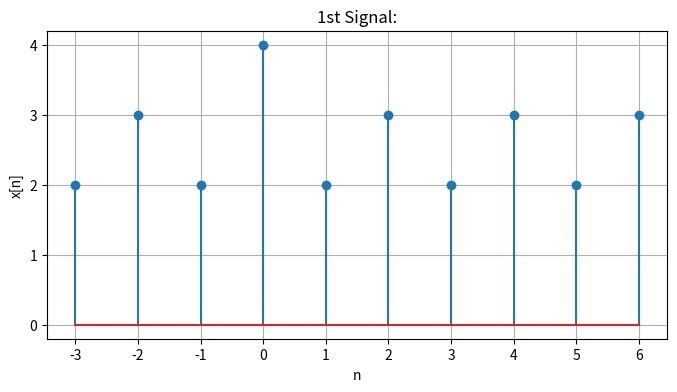

Reproduce this figure in Python.
import numpy as np
import matplotlib.pyplot as plt

n = np.arange(-3, 7)
x = np.array([2, 3, 2, 4, 2, 3, 2, 3, 2, 3])

plt.figure(figsize=(8,4))

markerline, stemlines, baseline = plt.stem(n, x)

plt.title("1st Signal:")
plt.xlabel("n")
plt.ylabel("x[n]")
plt.xticks(n)
plt.yticks([0,1,2,3,4])
plt.grid(True)
plt.show()
